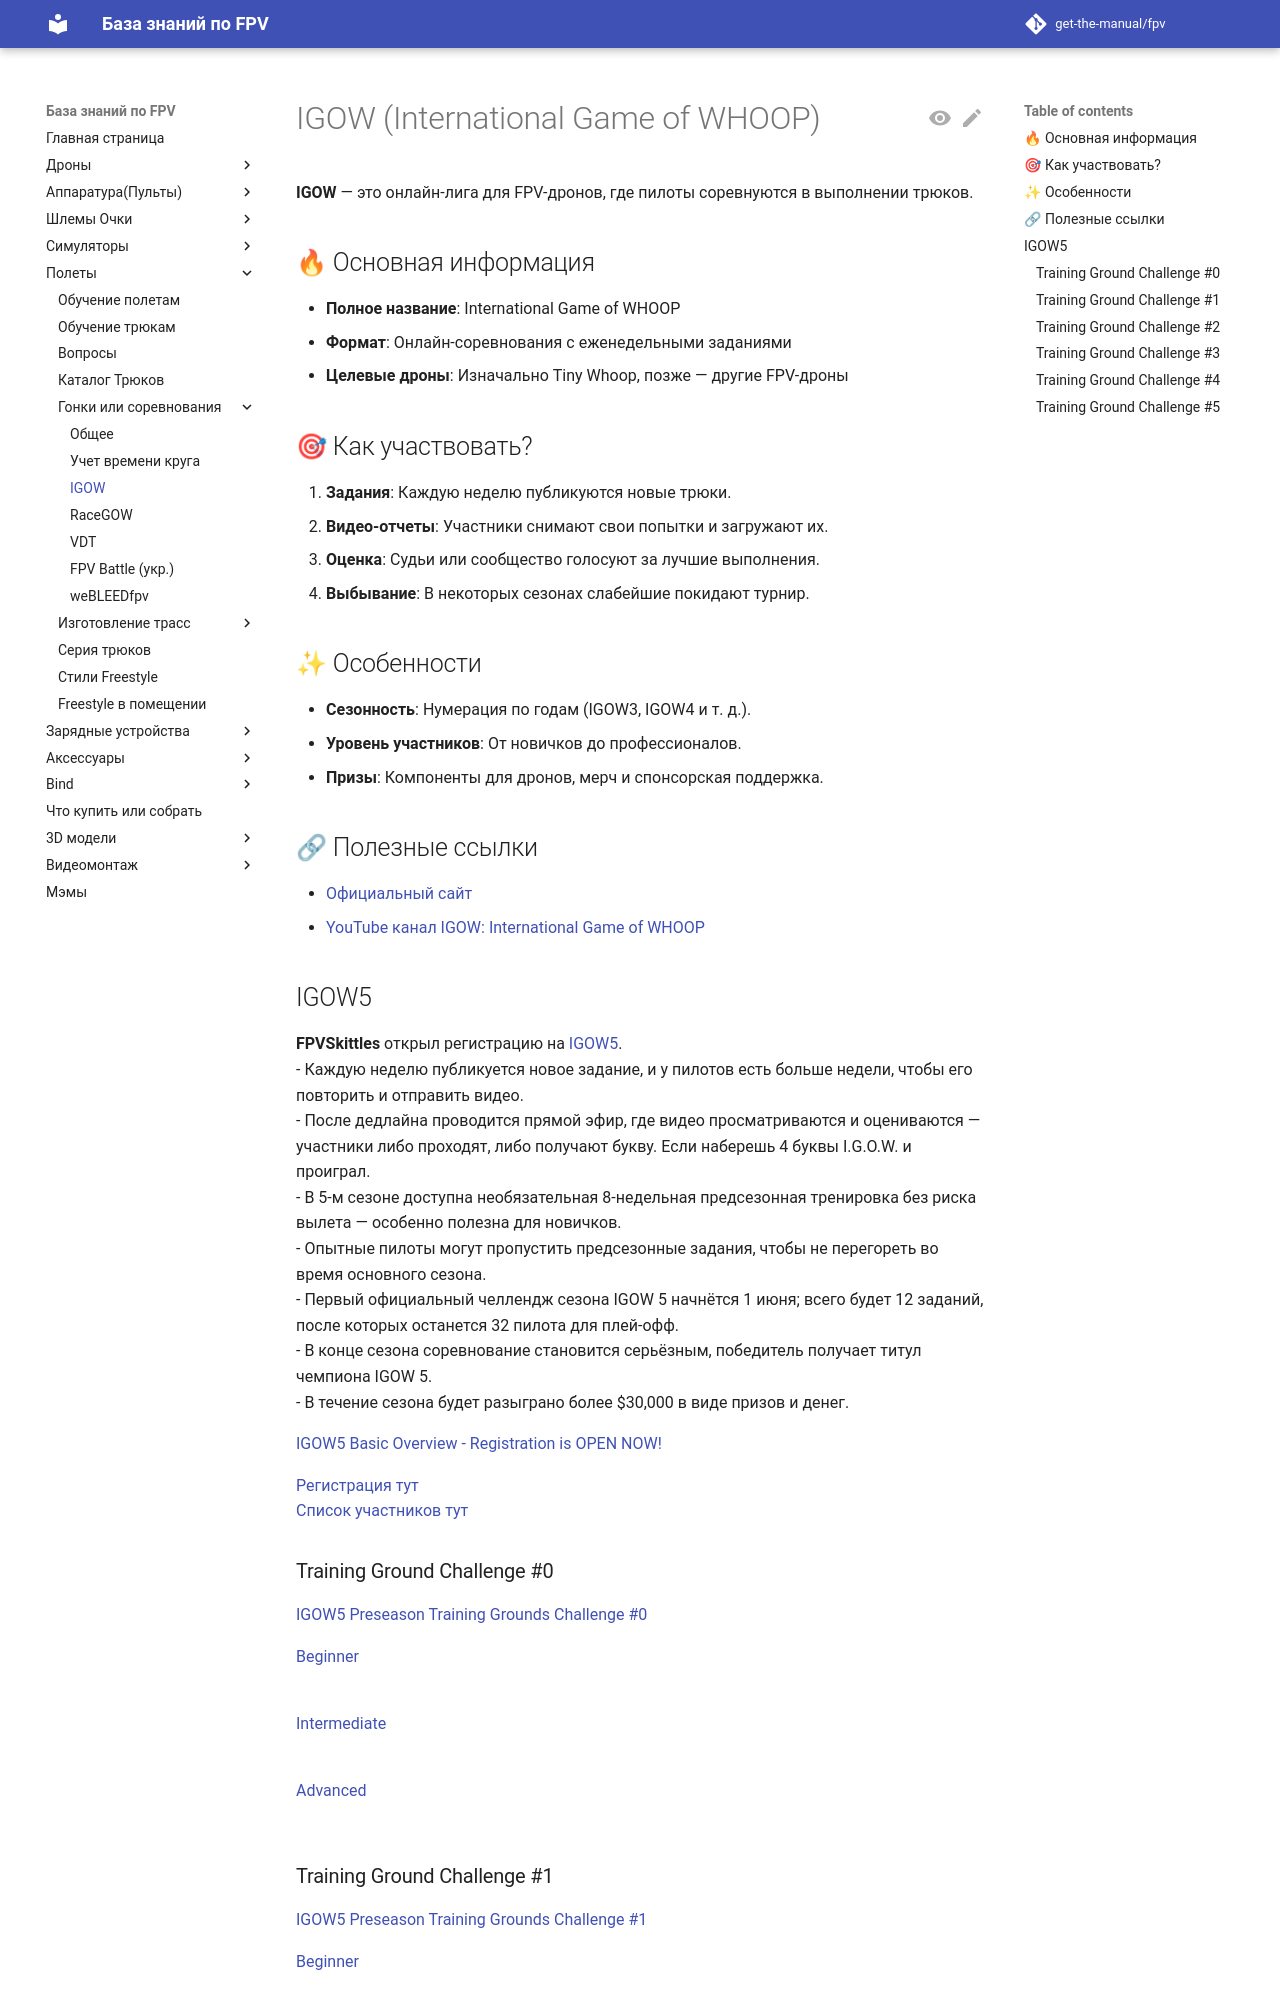

repository: get-the-manual/fpv · page: 30_Polety/30_Gonki_ili_sorevnovaniya/IGOW/index.html · generator: mkdocs

# IGOW (International Game of WHOOP)  

**IGOW** — это онлайн-лига для FPV-дронов, где пилоты соревнуются в выполнении трюков.  

## 🔥 Основная информация  
- **Полное название**: International Game of WHOOP  
- **Формат**: Онлайн-соревнования с еженедельными заданиями  
- **Целевые дроны**: Изначально Tiny Whoop, позже — другие FPV-дроны  

## 🎯 Как участвовать?  
1. **Задания**: Каждую неделю публикуются новые трюки.  
2. **Видео-отчеты**: Участники снимают свои попытки и загружают их.  
3. **Оценка**: Судьи или сообщество голосуют за лучшие выполнения.  
4. **Выбывание**: В некоторых сезонах слабейшие покидают турнир.  

## ✨ Особенности  
- **Сезонность**: Нумерация по годам (IGOW3, IGOW4 и т. д.).  
- **Уровень участников**: От новичков до профессионалов.  
- **Призы**: Компоненты для дронов, мерч и спонсорская поддержка.  

## 🔗 Полезные ссылки  
- [Официальный сайт](https://www.internationalgameofwhoop.com/)  
- [YouTube канал IGOW: International Game of WHOOP](https://www.youtube.com/@FPVSkittles/)

## IGOW5
**FPVSkittles** открыл регистрацию на [IGOW5](https://www.internationalgameofwhoop.com/).  
- Каждую неделю публикуется новое задание, и у пилотов есть больше недели, чтобы его повторить и отправить видео.  
- После дедлайна проводится прямой эфир, где видео просматриваются и оцениваются — участники либо проходят, либо получают букву. Если наберешь 4 буквы I.G.O.W. и проиграл.  
- В 5-м сезоне доступна необязательная 8-недельная предсезонная тренировка без риска вылета — особенно полезна для новичков.  
- Опытные пилоты могут пропустить предсезонные задания, чтобы не перегореть во время основного сезона.  
- Первый официальный челлендж сезона IGOW 5 начнётся 1 июня; всего будет 12 заданий, после которых останется 32 пилота для плей-офф.  
- В конце сезона соревнование становится серьёзным, победитель получает титул чемпиона IGOW 5.  
- В течение сезона будет разыграно более $30,000 в виде призов и денег.   

[IGOW5 Basic Overview - Registration is OPEN NOW!](https://www.youtube.com/watch?v=rxAz9S6DrBY)

[Регистрация тут](https://docs.google.com/forms/d/e/1FAIpQLSdYRaHYyD5K8a4agzNA4DkbpwWwu-vnOILIGNzA_ekEvV13Ug/viewform)  
[Список участников тут](https://bit.ly/IGOW5Players)
